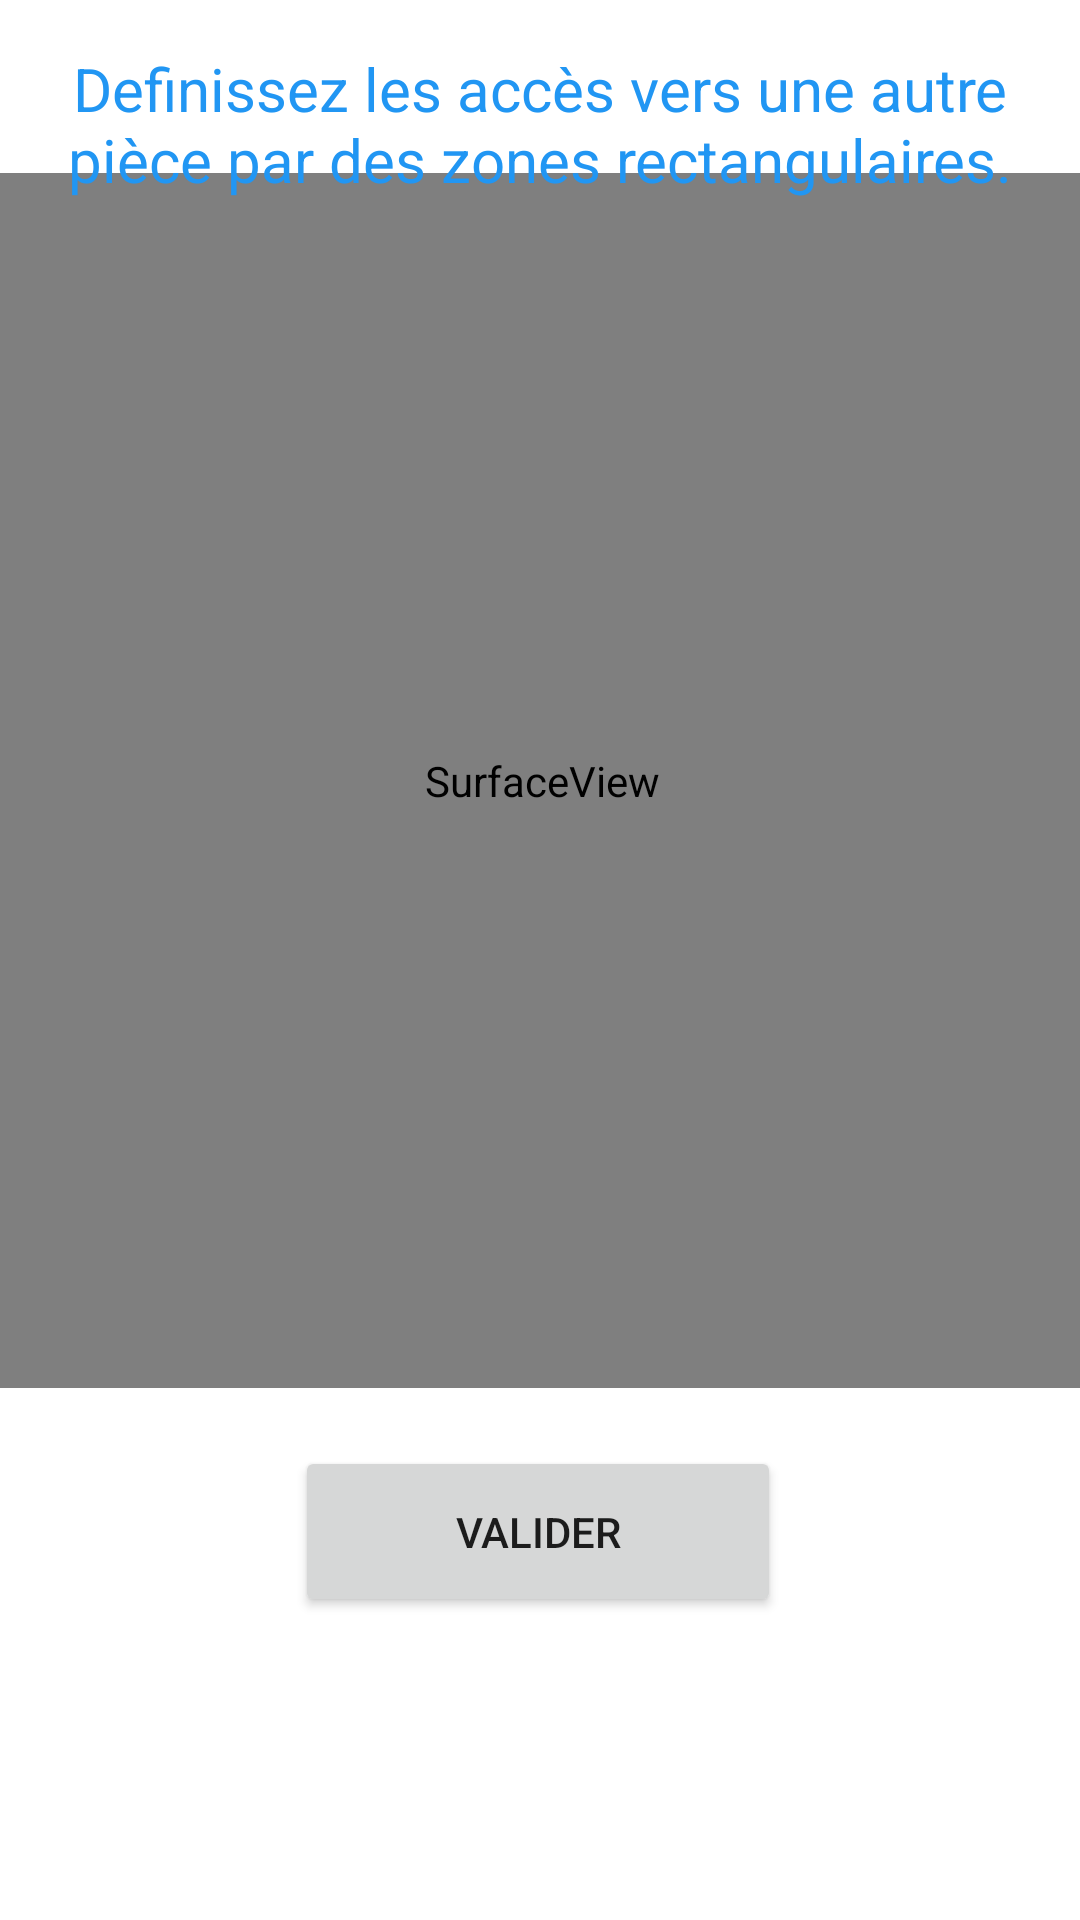

Write the Android layout XML for this screen, with the resource values it uses.
<!-- AndroidManifest.xml: application theme Theme.Home3d -->
<!-- res/layout/activity_acces_est.xml -->
<?xml version="1.0" encoding="utf-8"?>
<androidx.constraintlayout.widget.ConstraintLayout xmlns:android="http://schemas.android.com/apk/res/android"
    xmlns:app="http://schemas.android.com/apk/res-auto"
    xmlns:tools="http://schemas.android.com/tools"
    android:layout_width="match_parent"
    android:layout_height="match_parent"
    tools:context=".outils.AccessSudActivity">

    <RelativeLayout
        android:id="@+id/relativeL"
        android:layout_width="362dp"
        android:layout_height="405dp"
        app:layout_constraintBottom_toBottomOf="parent"
        app:layout_constraintEnd_toEndOf="parent"
        app:layout_constraintHorizontal_bias="0.489"
        app:layout_constraintStart_toStartOf="parent"
        app:layout_constraintTop_toTopOf="parent"
        app:layout_constraintVertical_bias="0.246">

        <SurfaceView

            android:id="@+id/surfaceViewEst"
            android:layout_width="match_parent"
            android:layout_height="match_parent"
            android:layout_alignParentEnd="true"
            tools:layout_editor_absoluteX="43dp"
            tools:layout_editor_absoluteY="96dp" />

        <ImageView
            android:id="@+id/imageViewEst"
            android:layout_width="match_parent"
            android:layout_height="match_parent"
            app:layout_constraintStart_toStartOf="parent"
            app:layout_constraintTop_toTopOf="parent"
            app:srcCompat="@drawable/ic_launcher_background" />
    </RelativeLayout>

    <TextView
        android:id="@+id/textView7"
        android:layout_width="wrap_content"
        android:layout_height="wrap_content"
        android:layout_marginTop="16dp"
        android:gravity="center"
        android:textColor="#2196F3"
        android:text="Definissez les accès vers une autre pièce par des zones rectangulaires."
        android:textSize="20sp"
        app:layout_constraintStart_toStartOf="parent"
        app:layout_constraintTop_toTopOf="parent" />


    <Button
        android:id="@+id/valider2"
        android:layout_width="162dp"
        android:layout_height="57dp"
        android:layout_alignParentStart="true"
        android:layout_alignParentEnd="true"
        android:layout_alignParentBottom="true"
        android:text="Valider"
        app:layout_constraintBottom_toBottomOf="parent"
        app:layout_constraintEnd_toEndOf="parent"
        app:layout_constraintHorizontal_bias="0.497"
        app:layout_constraintStart_toStartOf="parent"
        app:layout_constraintTop_toBottomOf="@+id/relativeL"
        app:layout_constraintVertical_bias="0.162" />
</androidx.constraintlayout.widget.ConstraintLayout>
<!-- resources referenced by this layout -->
<resources>
  <style name="Theme.Home3d" parent="Theme.MaterialComponents.DayNight.DarkActionBar">
          
          <item name="colorPrimary">@color/purple_500</item>
          <item name="colorPrimaryVariant">@color/purple_700</item>
          <item name="colorOnPrimary">@color/white</item>
          
          <item name="colorSecondary">@color/teal_200</item>
          <item name="colorSecondaryVariant">@color/teal_700</item>
          <item name="colorOnSecondary">@color/black</item>
          
          <item name="android:statusBarColor">?attr/colorPrimaryVariant</item>
          
      </style>
  <!-- not gathered from this repository: default colours our renderer supplied (Android Studio template values) -->
  <color name="purple_500">#FF6200EE</color>
  <color name="purple_700">#FF3700B3</color>
  <color name="teal_200">#FF03DAC5</color>
  <color name="teal_700">#FF018786</color>
  <color name="black">#FF000000</color>
  <color name="white">#FFFFFFFF</color>
</resources>
